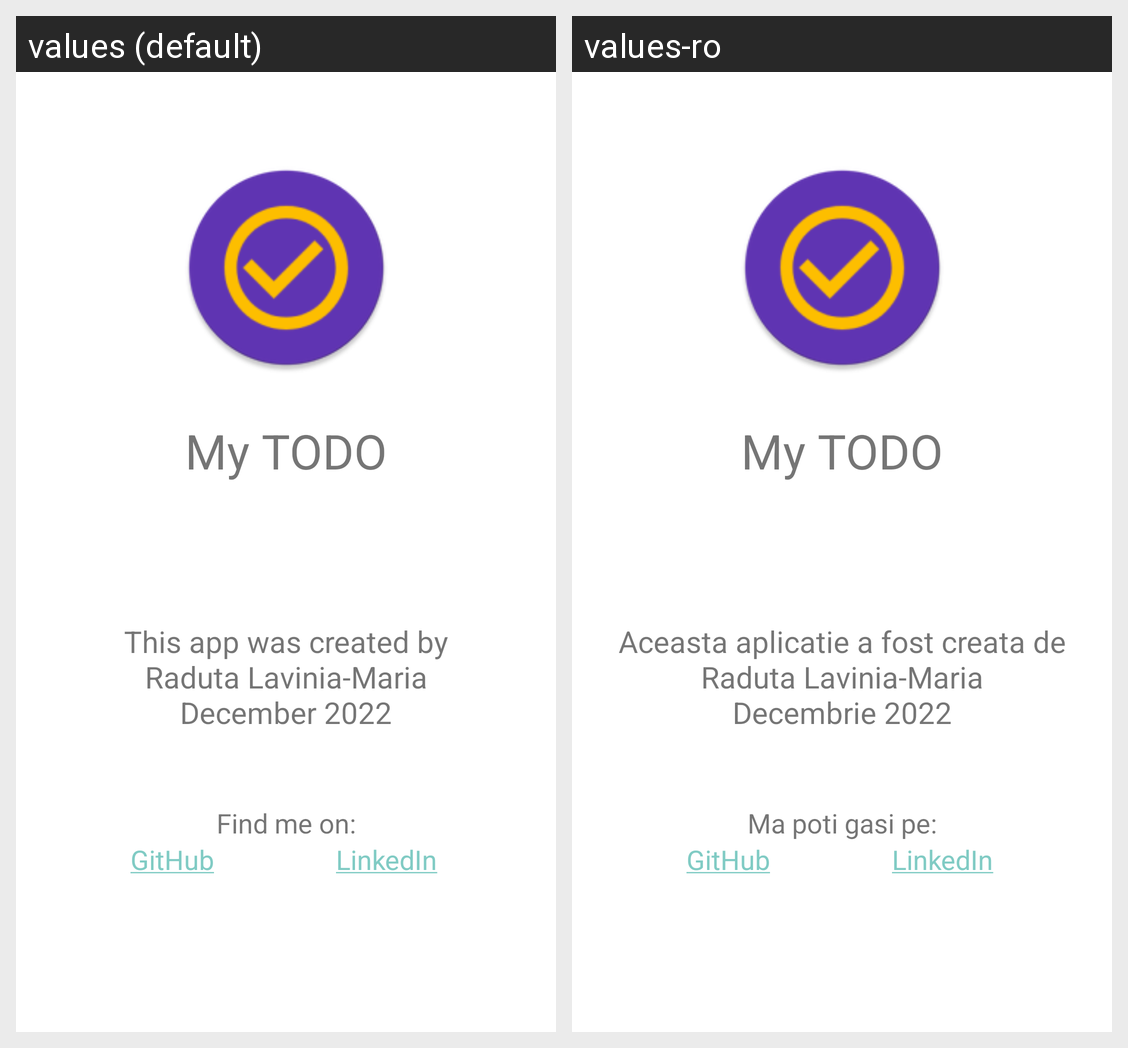

Translations of the strings shown on this Android screen, per locale in the grid:
Android screen res/layout/fragment_contact.xml rendered under 2 locales, left to right: values (default), values-ro. Device: Nexus 5 (rendered at 1080×1920; each locale shown at half size, 540×960, under a caption strip naming it); theme LightTheme.
Strings drawn on this screen, with the default value and each locale's value (text and hints the layout hard-codes, and strings that could not be matched under every locale, appear in the picture but are not listed):

app_name
  values: My TODO
  values-ro: My TODO

author
  values: This app was created by
      Raduta Lavinia-Maria
      December 2022
  values-ro: Aceasta aplicatie a fost creata de
      Raduta Lavinia-Maria
      Decembrie 2022

find_me
  values: Find me on:
  values-ro: Ma poti gasi pe:

author_github
  values: GitHub
  values-ro: GitHub

author_linkedin
  values: LinkedIn
  values-ro: LinkedIn
